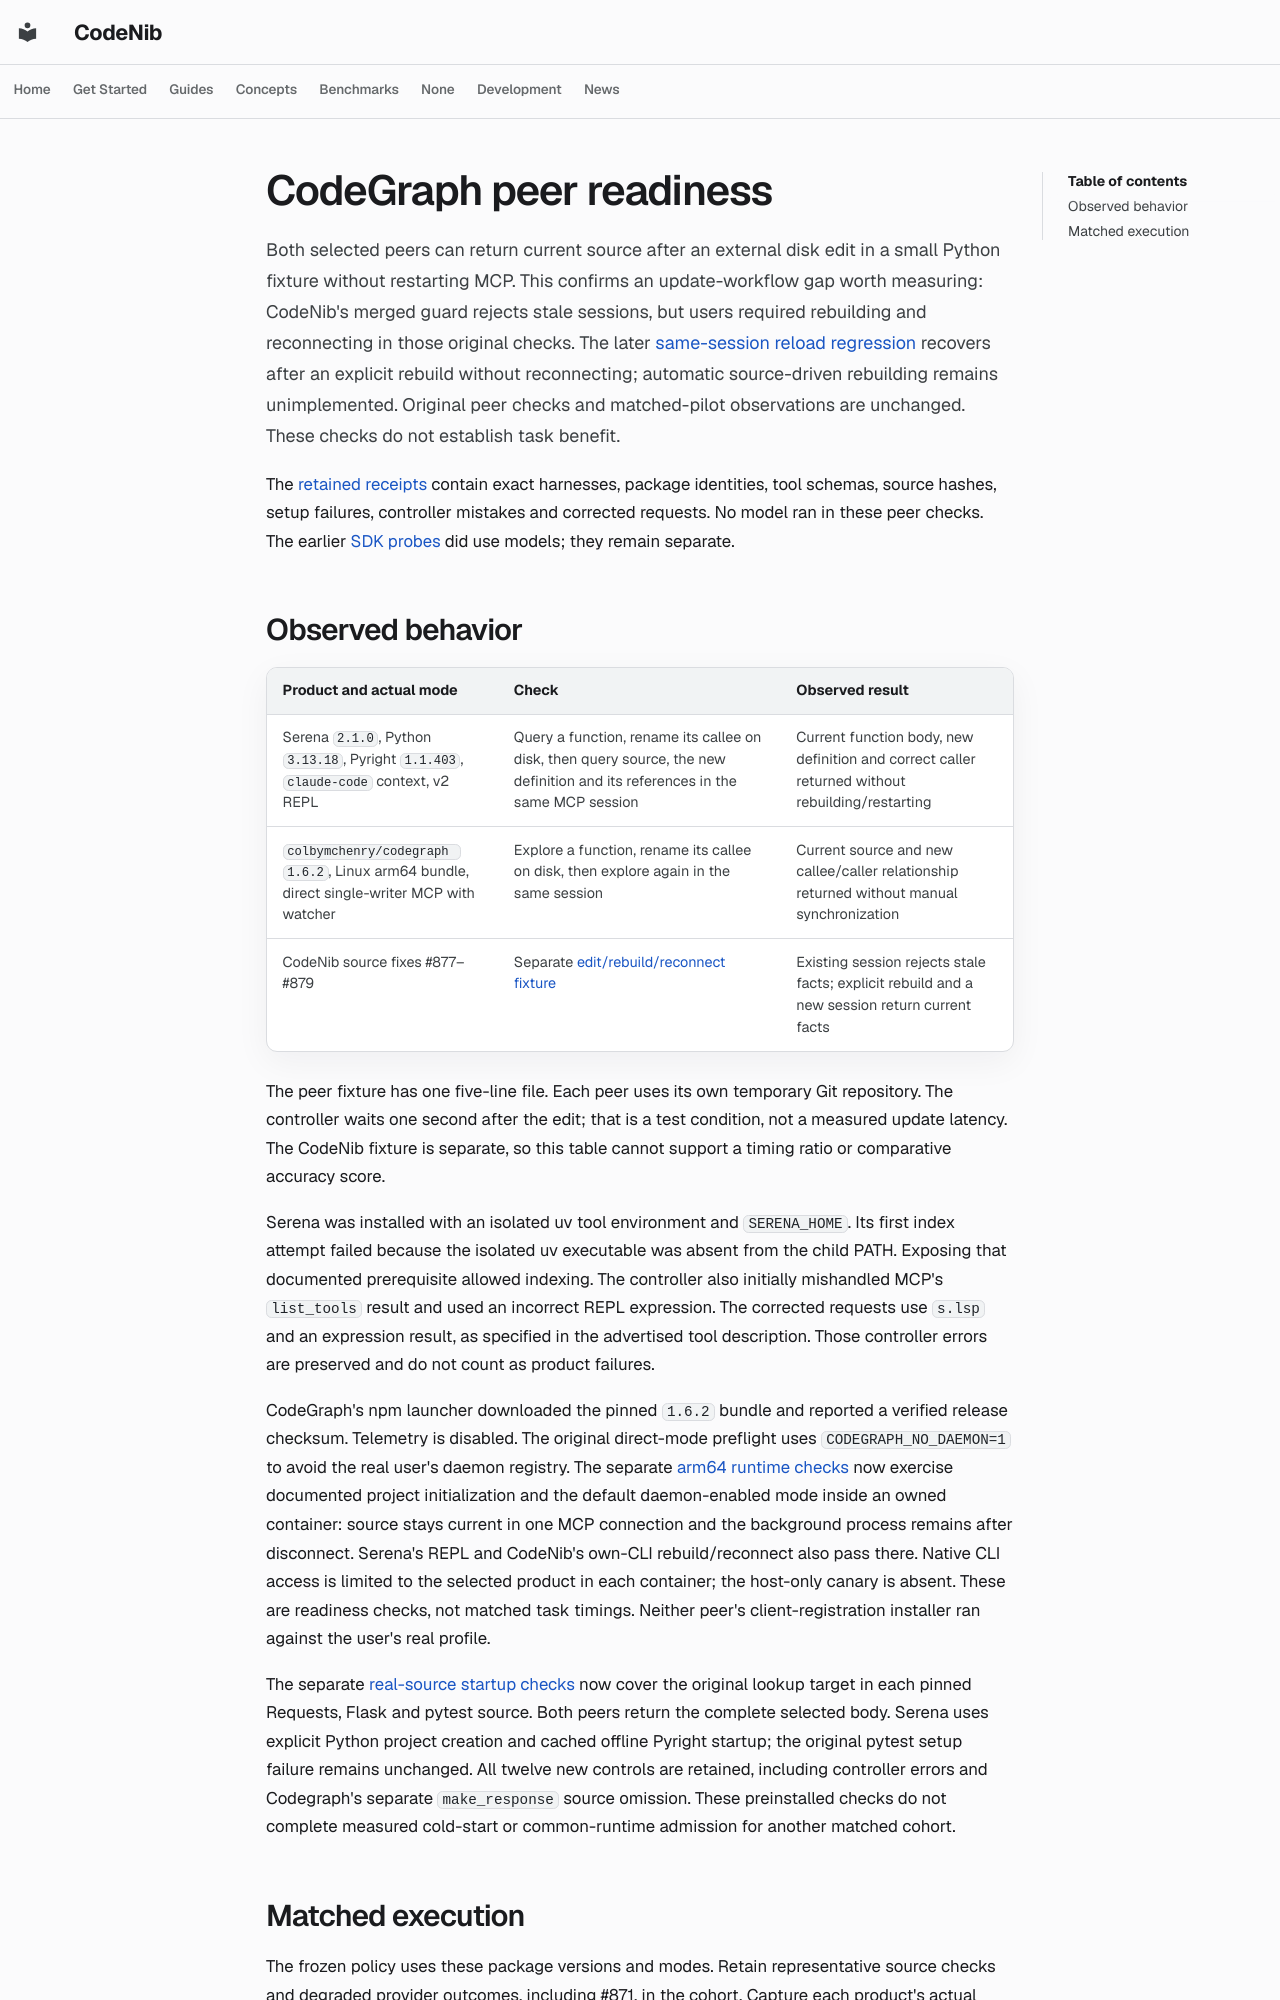

repository: sysevol-ai/CodeNib · page: experiments/codegraph_peer_preflight/index.html · generator: mkdocs

# CodeGraph peer readiness

Both selected peers can return current source after an external disk edit in
a small Python fixture without restarting MCP. This confirms an update-workflow
gap worth measuring: CodeNib's merged guard rejects stale sessions, but users
required rebuilding and reconnecting in those original checks. The later
[same-session reload regression](codegraph_reload_2026_10_27.json) recovers after
an explicit rebuild without reconnecting; automatic source-driven rebuilding
remains unimplemented. Original peer checks and matched-pilot observations are
unchanged. These checks do not establish task benefit.

The [retained receipts](codegraph_peers_2026_10_27.json) contain exact harnesses,
package identities, tool schemas, source hashes, setup failures, controller
mistakes and corrected requests. No model ran in these peer checks. The earlier
[SDK probes](codegraph_sdk_route.md) did use models; they remain separate.

## Observed behavior

| Product and actual mode | Check | Observed result |
| --- | --- | --- |
| Serena `2.1.0`, Python `3.13.18`, Pyright `1.1.403`, `claude-code` context, v2 REPL | Query a function, rename its callee on disk, then query source, the new definition and its references in the same MCP session | Current function body, new definition and correct caller returned without rebuilding/restarting |
| `colbymchenry/codegraph 1.6.2`, Linux arm64 bundle, direct single-writer MCP with watcher | Explore a function, rename its callee on disk, then explore again in the same session | Current source and new callee/caller relationship returned without manual synchronization |
| CodeNib source fixes #877–#879 | Separate [edit/rebuild/reconnect fixture](codegraph_currentness_2026_10_27.json) | Existing session rejects stale facts; explicit rebuild and a new session return current facts |

The peer fixture has one five-line file. Each peer uses its own temporary Git
repository. The controller waits one second after the edit; that is a test
condition, not a measured update latency. The CodeNib fixture is separate,
so this table cannot support a timing ratio or comparative accuracy score.

Serena was installed with an isolated uv tool environment and `SERENA_HOME`.
Its first index attempt failed because the isolated uv executable was absent
from the child PATH. Exposing that documented prerequisite allowed indexing.
The controller also initially mishandled MCP's `list_tools` result and used
an incorrect REPL expression. The corrected requests use `s.lsp` and an
expression result, as specified in the advertised tool description. Those
controller errors are preserved and do not count as product failures.

CodeGraph's npm launcher downloaded the pinned `1.6.2` bundle and reported a
verified release checksum. Telemetry is disabled. The original direct-mode
preflight uses `CODEGRAPH_NO_DAEMON=1` to avoid the real user's daemon registry.
The separate [arm64 runtime checks](codegraph_pilot_admission.md#native-arm64-runtime-checks)
now exercise documented project initialization and the default daemon-enabled
mode inside an owned container: source stays current in one MCP connection and
the background process remains after disconnect. Serena's REPL and CodeNib's
own-CLI rebuild/reconnect also pass there. Native CLI access is limited to the
selected product in each container; the host-only canary is absent. These are
readiness checks, not matched task timings. Neither peer's client-registration
installer ran against the user's real profile.

The separate [real-source startup checks](codegraph_peer_source_admission.md)
now cover the original lookup target in each pinned Requests, Flask and pytest
source. Both peers return the complete selected body. Serena uses explicit
Python project creation and cached offline Pyright startup; the original
pytest setup failure remains unchanged. All twelve new controls are retained,
including controller errors and Codegraph's separate `make_response` source
omission. These preinstalled checks do not complete measured cold-start or
common-runtime admission for another matched cohort.
